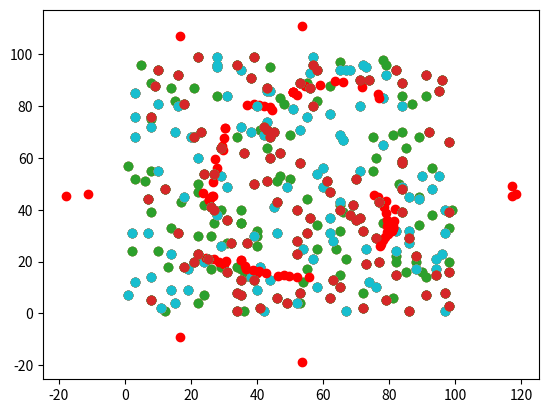

Generate this figure with matplotlib:
import matplotlib.pyplot as plt
import numpy as np


def dist(x1, y1, x2, y2):
    return np.sqrt((x1 - x2) ** 2 + (y1 - y2) ** 2)


def cluster(k, x, y, x_c, y_c):
    clust = []
    for i in range(0, len(x)):
        min = 0
        min_dist = dist(x[i], y[i], x_c[min], y_c[min])
        for j in range(1, k):
            if min_dist > dist(x[i], y[i], x_c[j], y_c[j]):
                min = j
                min_dist = dist(x[i], y[i], x_c[j], y_c[j])
        clust.append(min)
    return clust


def recalc_c(k, x, y, x_c, y_c, clust):
    error = 0
    for i in range(0, k):
        count = 0
        curX = 0
        curY = 0
        for j in range(0, len(x)):
            if clust[j] == i:
                count = count + 1
                curX = curX + x[j]
                curY = curY + y[j]
        x_c[i] = curX / count
        y_c[i] = curY / count
    plt.scatter(x, y)
    plt.scatter(x_c, y_c, color='r')
    plt.show()
    newclust = cluster(k, x, y, x_c, y_c)
    if newclust != clust:
        error = recalc_c(k, x, y, x_c, y_c, newclust)
    else:
        for i in range(0, k):
            for u in range(0, len(x)):
                if clust[u] == i:
                    error = error + dist(x_c[i], y_c[i], x[u], y[u])
    return error


def kStep(k):
    n = 100
    x = np.random.randint(1, 100, n)
    y = np.random.randint(1, 100, n)
    x_cc = np.mean(x)
    y_cc = np.mean(y)
    r = []
    for i in range(0, n):
        r.append(dist(x[i], y[i], x_cc, y_cc))
    R = max(r)
    x_c, y_c = [], []
    for i in range(0, k):
        x_c.append(R * np.cos(2 * np.pi * i / k) + x_cc)
        y_c.append(R * np.sin(2 * np.pi * i / k) + y_cc)
    plt.scatter(x, y)
    plt.scatter(x_c, y_c, color='r')
    plt.show()
    clust = cluster(k, x, y, x_c, y_c)
    num = recalc_c(k, x, y, x_c, y_c, clust)
    return num


def main():
    flag = 1
    counter = 4
    previous_num = kStep(2)
    cur_num = kStep(3)
    cur_lambda = previous_num - cur_num
    while flag == 1:
        previous_num = cur_num
        cur_num = kStep(counter)
        if previous_num - cur_num < cur_lambda:
            flag = 0
        counter = counter + 1



main()
